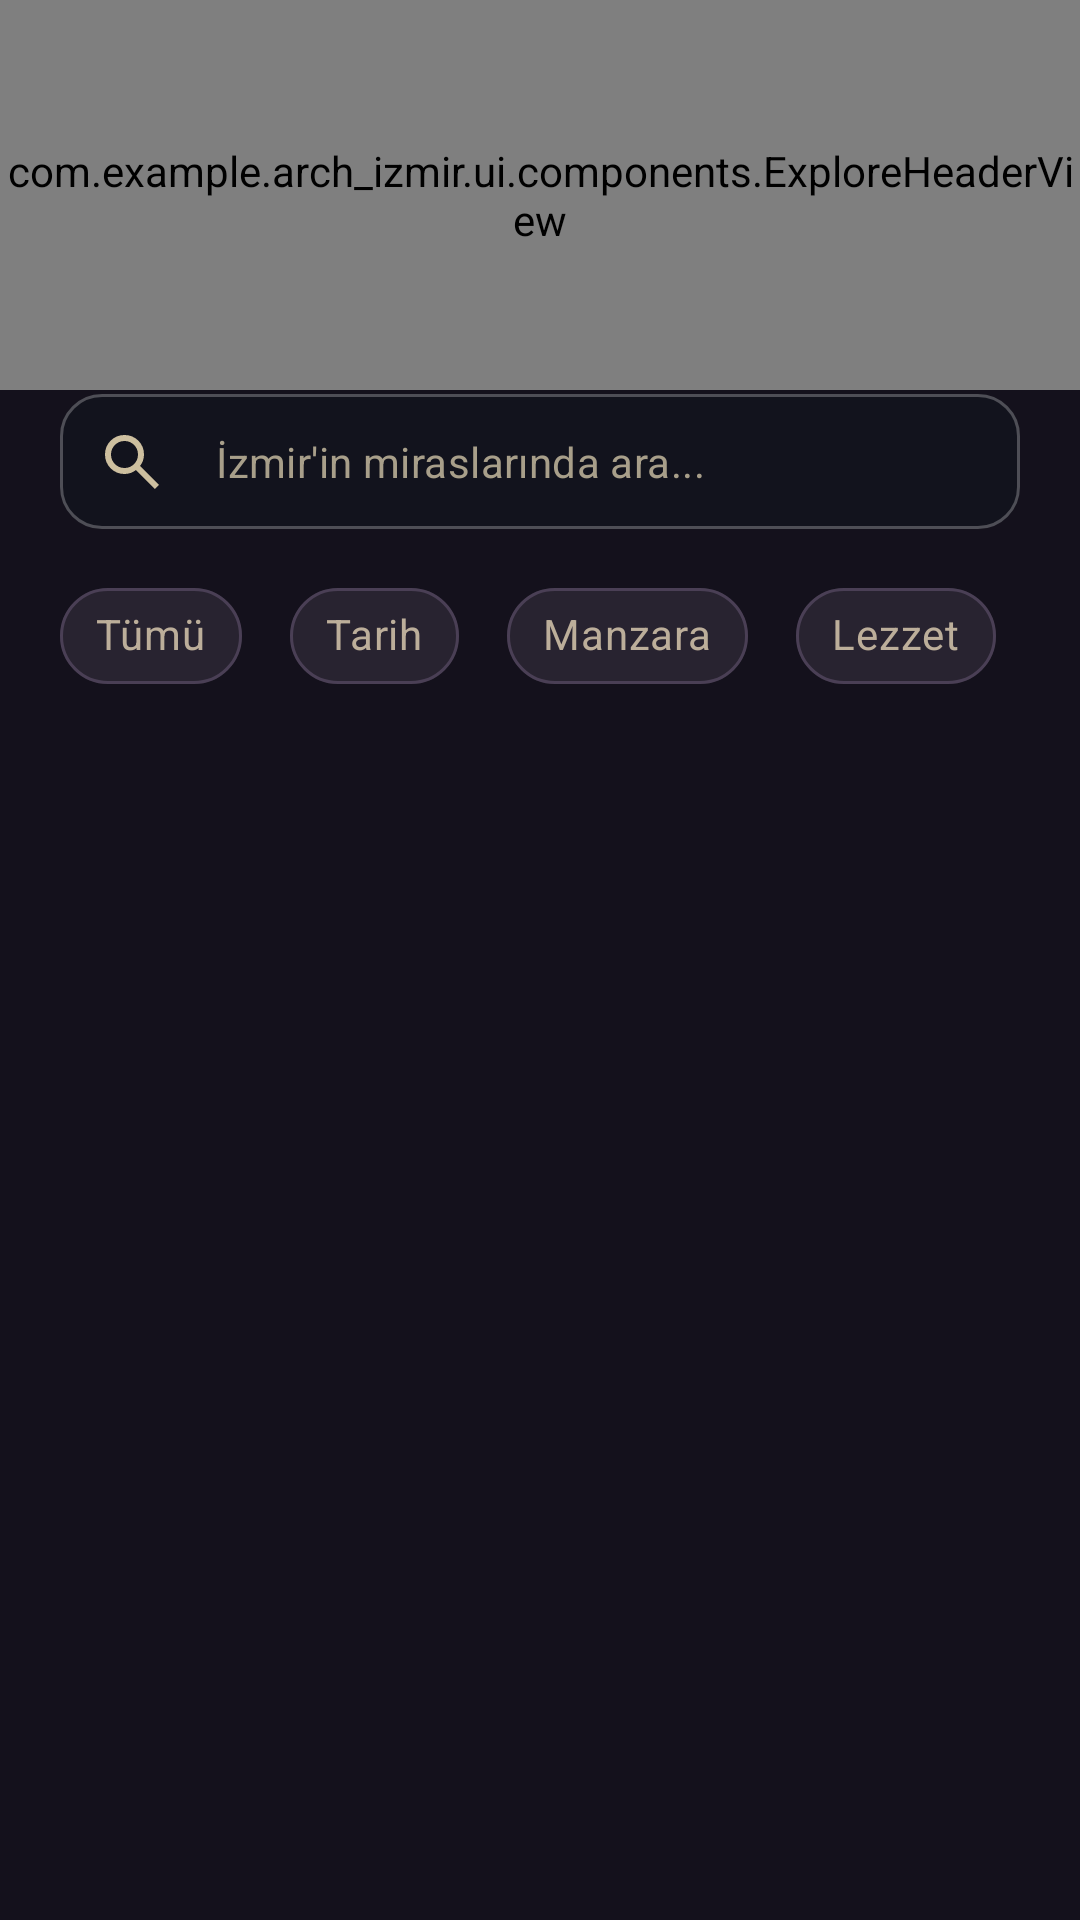

Write the Android layout XML for this screen, with the resource values it uses.
<!-- AndroidManifest.xml: application theme Theme.Arch_Izmir -->
<!-- res/layout/fragment_home.xml -->
<?xml version="1.0" encoding="utf-8"?>
<LinearLayout xmlns:android="http://schemas.android.com/apk/res/android"
    xmlns:app="http://schemas.android.com/apk/res-auto"
    android:layout_width="match_parent"
    android:layout_height="match_parent"
    android:background="#14111C"
    android:orientation="vertical">


    <com.example.arch_izmir.ui.components.ExploreHeaderView
        android:id="@+id/exploreHeader"
        android:layout_width="match_parent"
        android:layout_height="130dp"
        app:layout_constraintStart_toStartOf="parent"
        app:layout_constraintTop_toTopOf="parent"
        app:layout_constraintEnd_toEndOf="parent"
        app:layout_constraintBottom_toBottomOf="parent"/>

    
    <LinearLayout
        android:layout_width="match_parent"
        android:layout_height="wrap_content"
        android:orientation="vertical"
        android:paddingStart="20dp"
        android:paddingEnd="20dp"
        android:paddingBottom="8dp">

        
        <com.google.android.material.textfield.TextInputLayout
            android:id="@+id/tilSearch"
            style="@style/Widget.MaterialComponents.TextInputLayout.OutlinedBox.Dense"
            android:layout_width="match_parent"
            android:layout_height="wrap_content"
            app:boxBackgroundColor="#66101820"
            app:boxCornerRadiusBottomEnd="14dp"
            app:boxCornerRadiusBottomStart="14dp"
            app:boxCornerRadiusTopEnd="14dp"
            app:boxCornerRadiusTopStart="14dp"
            app:boxStrokeColor="@drawable/search_stroke"
            app:boxStrokeWidth="1dp"
            app:boxStrokeWidthFocused="1.5dp"
            app:endIconMode="clear_text"
            app:endIconTint="#CDBF9F"
            app:hintEnabled="false"
            app:startIconDrawable="@drawable/ic_search"
            app:startIconTint="#CDBF9F">

            <com.google.android.material.textfield.TextInputEditText
                android:id="@+id/etSearch"
                android:layout_width="match_parent"
                android:layout_height="wrap_content"
                android:hint="@string/heritage_izmir"
                android:imeOptions="actionSearch"
                android:inputType="text"
                android:maxLines="1"
                android:textColor="#FFFFFF"
                android:textColorHint="#A89F8A"
                android:textSize="14sp" />
        </com.google.android.material.textfield.TextInputLayout>

        
        <HorizontalScrollView
            android:layout_width="match_parent"
            android:layout_height="wrap_content"
            android:layout_marginTop="10dp"
            android:scrollbars="none">

            <com.google.android.material.chip.ChipGroup
                android:id="@+id/chipGroup"
                android:layout_width="wrap_content"
                android:layout_height="wrap_content"
                app:selectionRequired="true"
                app:singleLine="true"
                app:singleSelection="true">

                <com.google.android.material.chip.Chip
                    android:id="@+id/chipAll"
                    android:checked="true"
                    android:text="@string/all"
                    style="@style/CustomChipStyle" />

                <com.google.android.material.chip.Chip
                    android:id="@+id/chipHistory"
                    style="@style/CustomChipStyle"
                    android:text="@string/history" />

                <com.google.android.material.chip.Chip
                    android:id="@+id/chipView"
                    style="@style/CustomChipStyle"
                    android:text="@string/view"/>

                <com.google.android.material.chip.Chip
                    android:id="@+id/chipFlavor"
                    style="@style/CustomChipStyle"
                    android:text="@string/flavor"
                    />

                <com.google.android.material.chip.Chip
                    android:id="@+id/chipSea"
                    style="@style/CustomChipStyle"
                    android:text="@string/sea" />
            </com.google.android.material.chip.ChipGroup>
        </HorizontalScrollView>
    </LinearLayout>

    
    <androidx.recyclerview.widget.RecyclerView
        android:id="@+id/rvPlaces"
        android:layout_width="match_parent"
        android:layout_height="0dp"
        android:layout_weight="1"
        android:clipToPadding="false"
        android:layout_marginHorizontal="24dp"/>
</LinearLayout>
<!-- resources referenced by this layout -->
<resources>
  <!-- drawable ic_search (drawable) -->
  <vector xmlns:android="http://schemas.android.com/apk/res/android" android:height="24dp" android:tint="#E1D9D9" android:viewportHeight="960" android:viewportWidth="960" android:width="24dp">
        
      <path android:fillColor="@android:color/white" android:pathData="M784,840L532,588Q502,612 463,626Q424,640 380,640Q271,640 195.5,564.5Q120,489 120,380Q120,271 195.5,195.5Q271,120 380,120Q489,120 564.5,195.5Q640,271 640,380Q640,424 626,463Q612,502 588,532L840,784L784,840ZM380,560Q455,560 507.5,507.5Q560,455 560,380Q560,305 507.5,252.5Q455,200 380,200Q305,200 252.5,252.5Q200,305 200,380Q200,455 252.5,507.5Q305,560 380,560Z"/>
      
  </vector>
  <!-- drawable search_stroke (drawable) -->
  <?xml version="1.0" encoding="utf-8"?>
  <selector xmlns:android="http://schemas.android.com/apk/res/android">
      
      <item android:color="#E8C766" android:state_focused="true" />
      <item android:color="#40FFFFFF" />
  </selector>
  <string name="all">Tümü</string>
  <string name="flavor">Lezzet</string>
  <string name="heritage_izmir">İzmir\'in miraslarında ara...</string>
  <string name="history">Tarih</string>
  <string name="sea">Deniz</string>
  <string name="view">Manzara</string>
  <style name="CustomChipStyle" parent="Widget.MaterialComponents.Chip.Choice">
          
          <item name="chipBackgroundColor">@color/chip_bg_normal</item>
          <item name="android:textColor">@color/chip_text_normal</item>
  
          
          <item name="chipStrokeColor">@color/chip_stroke_color</item>
          <item name="chipStrokeWidth">1dp</item>
          <item name="rippleColor">@color/chip_bg_selected</item>
  
          
          <item name="android:layout_width">wrap_content</item>
          <item name="android:layout_height">wrap_content</item>
          <item name="android:layout_marginEnd">8dp</item>
      </style>
  <style name="Theme.Arch_Izmir" parent="Base.Theme.Arch_Izmir" />
  <color name="chip_bg_normal">#282330</color>
  <color name="chip_text_normal">#BCAE9A</color>
  <color name="chip_stroke_color">#4A3F55</color>
  <color name="chip_bg_selected">#D2AC67</color>
  <style name="Base.Theme.Arch_Izmir" parent="Theme.Material3.DayNight.NoActionBar">
          
          
      </style>
</resources>
